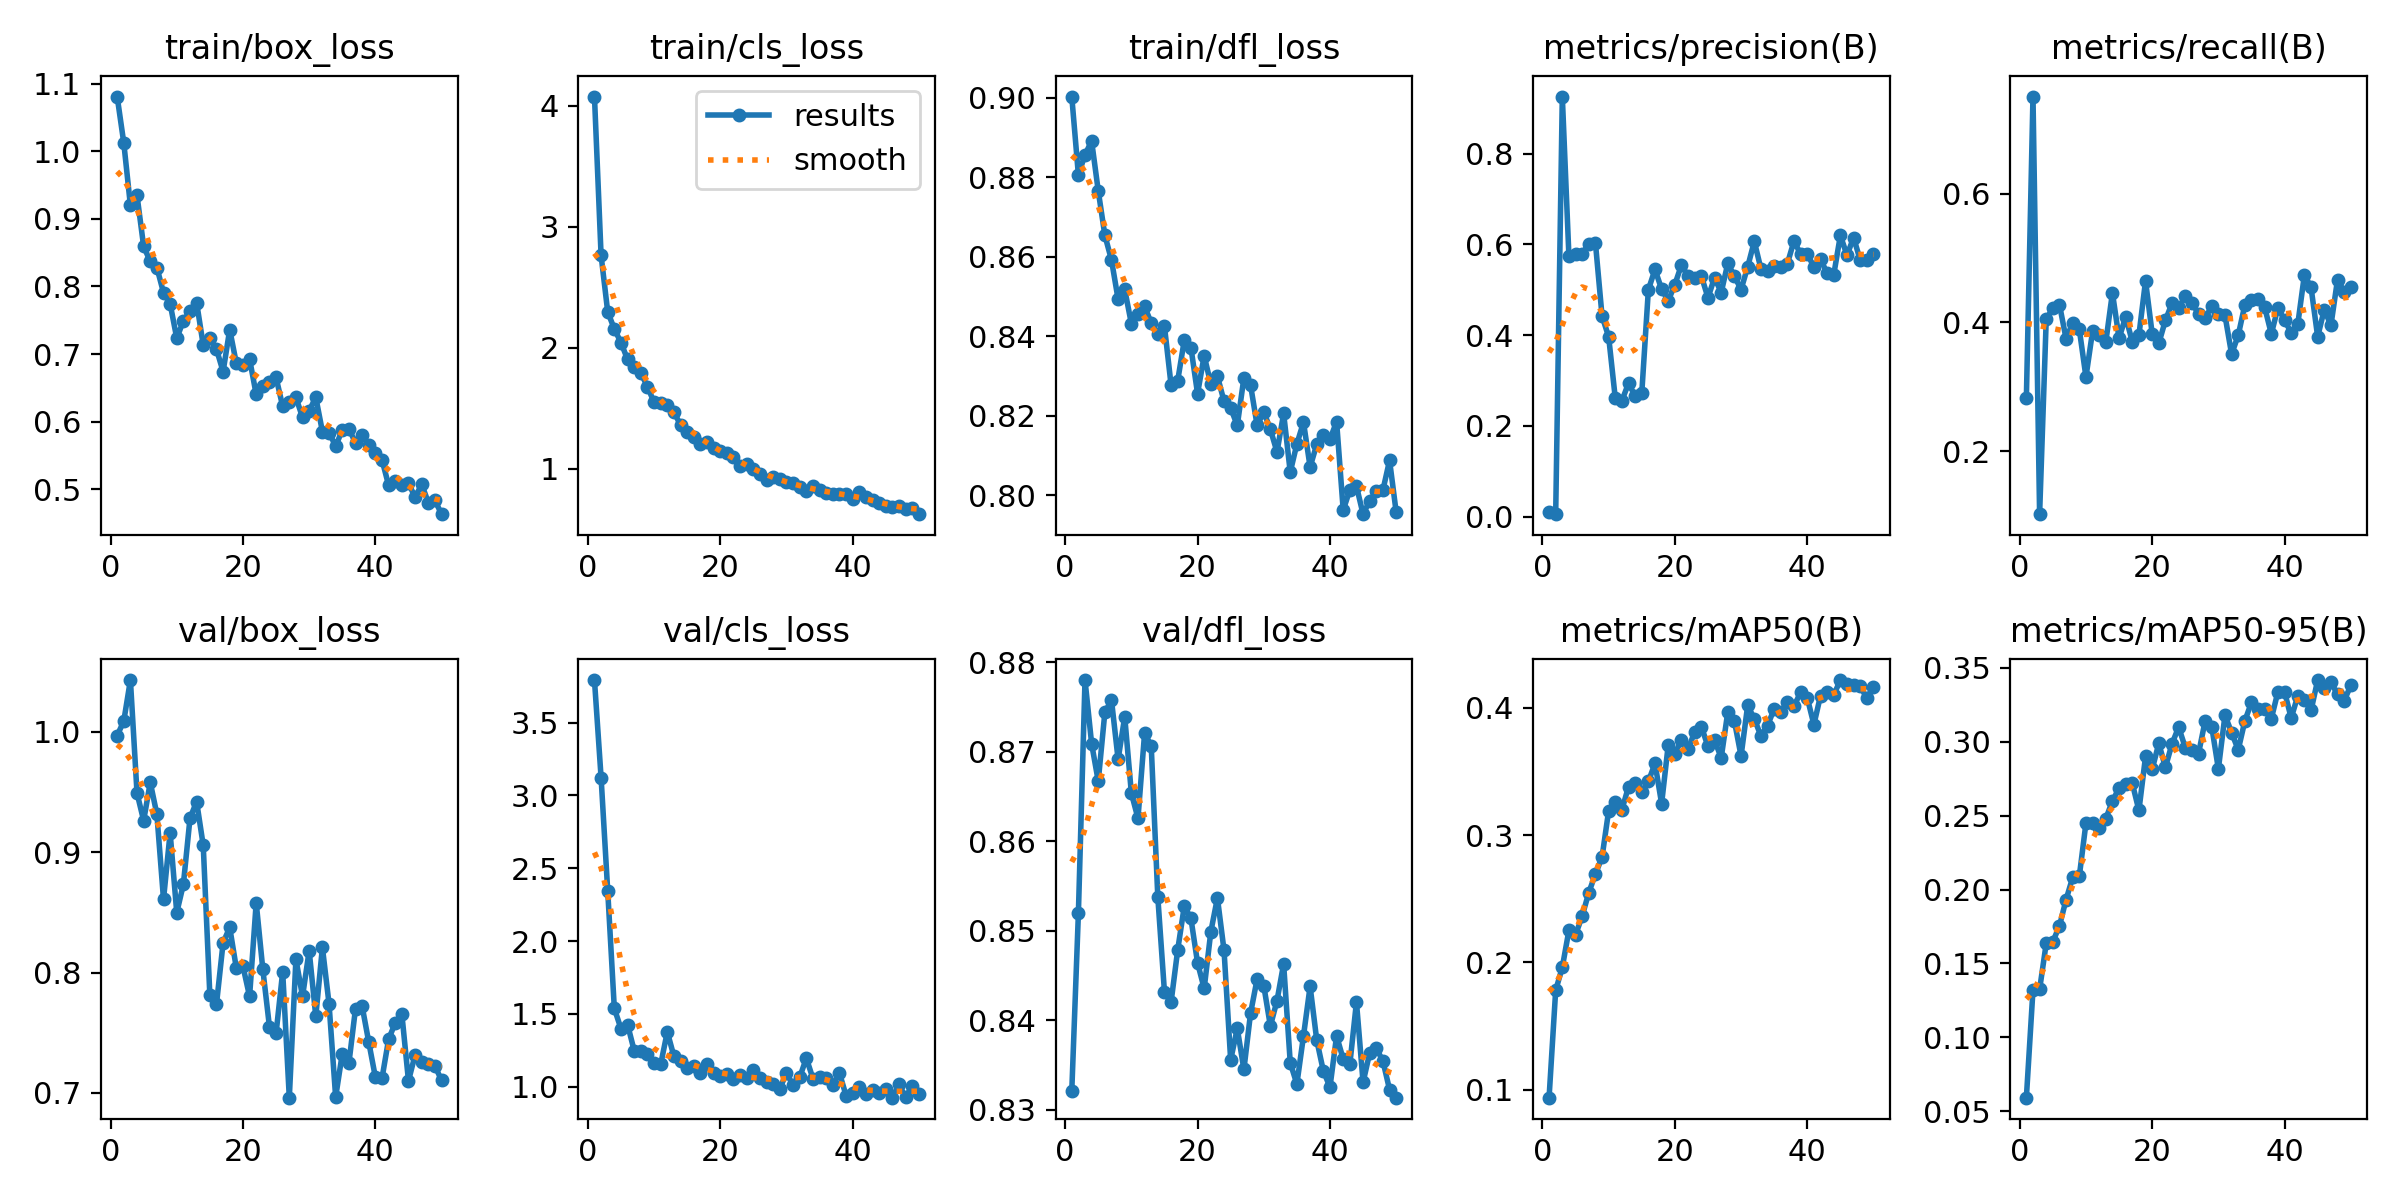

Source data for this figure (header and first rows):
epoch, time, train/box_loss, train/cls_loss, train/dfl_loss, metrics/precision(B), metrics/recall(B), metrics/mAP50(B), metrics/mAP50-95(B), val/box_loss, val/cls_loss, val/dfl_loss, lr/pg0, lr/pg1, lr/pg2
1, 24.85, 1.081, 4.077, 0.9003, 0.009, 0.2825, 0.09374, 0.05916, 0.997, 3.793, 0.8321, 0.0002695, 0.0002695, 0.0002695
2, 48.23, 1.012, 2.764, 0.8806, 0.00516, 0.751, 0.1781, 0.1321, 1.009, 3.123, 0.8519, 0.0005363, 0.0005363, 0.0005363
3, 71.38, 0.92, 2.297, 0.8857, 0.9257, 0.1021, 0.1961, 0.1324, 1.043, 2.346, 0.878, 0.0007922, 0.0007922, 0.0007922
4, 94.9, 0.9347, 2.155, 0.8891, 0.5734, 0.4048, 0.2253, 0.1636, 0.9491, 1.538, 0.8709, 0.0007835, 0.0007835, 0.0007835
5, 118.3, 0.8593, 2.043, 0.8766, 0.5797, 0.4225, 0.2217, 0.1648, 0.9263, 1.399, 0.8667, 0.000767, 0.000767, 0.000767
6, 141.7, 0.837, 1.903, 0.8654, 0.5797, 0.4275, 0.2364, 0.1754, 0.9581, 1.427, 0.8744, 0.0007505, 0.0007505, 0.0007505
7, 165.3, 0.828, 1.843, 0.8592, 0.6003, 0.3747, 0.2548, 0.1932, 0.9315, 1.248, 0.8758, 0.000734, 0.000734, 0.000734
8, 188.6, 0.7908, 1.791, 0.8493, 0.6037, 0.3993, 0.2694, 0.2082, 0.8608, 1.247, 0.8692, 0.0007175, 0.0007175, 0.0007175
9, 212.6, 0.7745, 1.678, 0.8518, 0.4421, 0.3891, 0.2826, 0.2091, 0.9162, 1.222, 0.8739, 0.0007011, 0.0007011, 0.0007011
10, 235.9, 0.7235, 1.549, 0.8432, 0.3962, 0.3152, 0.3192, 0.245, 0.8498, 1.162, 0.8654, 0.0006846, 0.0006846, 0.0006846
11, 259.3, 0.749, 1.54, 0.8457, 0.261, 0.3864, 0.3262, 0.2451, 0.8733, 1.153, 0.8626, 0.0006681, 0.0006681, 0.0006681
12, 282.8, 0.7636, 1.524, 0.8475, 0.2552, 0.38, 0.3199, 0.2417, 0.9282, 1.377, 0.8721, 0.0006516, 0.0006516, 0.0006516
13, 306.1, 0.7762, 1.466, 0.8433, 0.2937, 0.3697, 0.338, 0.2479, 0.9421, 1.21, 0.8707, 0.0006351, 0.0006351, 0.0006351
14, 329.4, 0.7133, 1.362, 0.8405, 0.2658, 0.446, 0.3408, 0.26, 0.9057, 1.177, 0.8537, 0.0006186, 0.0006186, 0.0006186
15, 353.2, 0.723, 1.299, 0.8425, 0.2713, 0.3754, 0.3342, 0.2685, 0.7811, 1.131, 0.8432, 0.0006021, 0.0006021, 0.0006021
16, 376.9, 0.7072, 1.261, 0.8277, 0.4999, 0.4089, 0.3421, 0.2715, 0.7737, 1.141, 0.842, 0.0005856, 0.0005856, 0.0005856
17, 400.7, 0.674, 1.203, 0.8288, 0.5446, 0.3699, 0.3564, 0.2719, 0.8248, 1.097, 0.8479, 0.0005691, 0.0005691, 0.0005691
18, 424.4, 0.7362, 1.221, 0.8391, 0.5011, 0.3803, 0.3247, 0.2535, 0.8376, 1.156, 0.8528, 0.0005526, 0.0005526, 0.0005526
19, 447.9, 0.6863, 1.175, 0.8371, 0.4756, 0.4645, 0.3708, 0.29, 0.8037, 1.096, 0.8514, 0.0005361, 0.0005361, 0.0005361
20, 471.6, 0.6835, 1.149, 0.8256, 0.5113, 0.3828, 0.364, 0.2813, 0.8052, 1.073, 0.8464, 0.0005196, 0.0005196, 0.0005196
21, 494.9, 0.6926, 1.129, 0.8351, 0.5546, 0.3675, 0.3746, 0.2989, 0.7803, 1.085, 0.8436, 0.0005031, 0.0005031, 0.0005031
22, 518.7, 0.6401, 1.092, 0.828, 0.5292, 0.4032, 0.3675, 0.2827, 0.858, 1.053, 0.8499, 0.0004866, 0.0004866, 0.0004866
23, 542.2, 0.6532, 1.024, 0.8299, 0.5265, 0.4299, 0.3811, 0.2986, 0.8027, 1.078, 0.8537, 0.0004701, 0.0004701, 0.0004701
24, 565.6, 0.6584, 1.041, 0.8237, 0.5303, 0.423, 0.3853, 0.3099, 0.755, 1.063, 0.8478, 0.0004537, 0.0004537, 0.0004537
25, 590.2, 0.6654, 0.9997, 0.822, 0.4824, 0.4407, 0.3697, 0.2961, 0.7494, 1.116, 0.8356, 0.0004372, 0.0004372, 0.0004372
26, 613.6, 0.6224, 0.9556, 0.8176, 0.5264, 0.4303, 0.3745, 0.2944, 0.8006, 1.057, 0.8391, 0.0004207, 0.0004207, 0.0004207
27, 637.5, 0.629, 0.9058, 0.8295, 0.4937, 0.4136, 0.3607, 0.2919, 0.6961, 1.033, 0.8345, 0.0004042, 0.0004042, 0.0004042
28, 661.2, 0.6359, 0.931, 0.8278, 0.5582, 0.4072, 0.3968, 0.314, 0.8111, 1.02, 0.8408, 0.0003877, 0.0003877, 0.0003877
29, 684.7, 0.6061, 0.9112, 0.8176, 0.5295, 0.4248, 0.3893, 0.3103, 0.7802, 0.9879, 0.8446, 0.0003712, 0.0003712, 0.0003712
30, 708.6, 0.6161, 0.8857, 0.821, 0.5003, 0.4132, 0.3622, 0.2816, 0.8182, 1.094, 0.8439, 0.0003547, 0.0003547, 0.0003547
31, 731.9, 0.636, 0.8786, 0.8166, 0.5504, 0.4109, 0.4019, 0.3179, 0.7637, 1.011, 0.8394, 0.0003382, 0.0003382, 0.0003382
32, 756.2, 0.5853, 0.8439, 0.8109, 0.6066, 0.3507, 0.3913, 0.3062, 0.8209, 1.065, 0.8422, 0.0003217, 0.0003217, 0.0003217
33, 779.7, 0.5837, 0.816, 0.8206, 0.5457, 0.3801, 0.3779, 0.2945, 0.7742, 1.197, 0.8463, 0.0003052, 0.0003052, 0.0003052
34, 803.5, 0.5638, 0.8584, 0.8058, 0.5415, 0.4272, 0.386, 0.314, 0.6965, 1.056, 0.8353, 0.0002887, 0.0002887, 0.0002887
35, 827.4, 0.5874, 0.8193, 0.8129, 0.552, 0.4345, 0.3991, 0.3268, 0.7326, 1.07, 0.8329, 0.0002722, 0.0002722, 0.0002722
36, 850.8, 0.5893, 0.7968, 0.8184, 0.551, 0.436, 0.3964, 0.3219, 0.7246, 1.063, 0.8383, 0.0002557, 0.0002557, 0.0002557
37, 874.2, 0.5686, 0.7929, 0.8071, 0.5576, 0.4233, 0.4045, 0.3219, 0.7702, 1.014, 0.8438, 0.0002392, 0.0002392, 0.0002392
38, 898.3, 0.5807, 0.7915, 0.8128, 0.6075, 0.3823, 0.4014, 0.3156, 0.7721, 1.095, 0.8378, 0.0002227, 0.0002227, 0.0002227
39, 922.1, 0.5651, 0.7865, 0.8151, 0.578, 0.4229, 0.4121, 0.3339, 0.7423, 0.9399, 0.8344, 0.0002063, 0.0002063, 0.0002063
40, 945.8, 0.553, 0.7525, 0.8141, 0.5794, 0.4032, 0.4079, 0.3337, 0.7131, 0.9583, 0.8326, 0.0001898, 0.0001898, 0.0001898
41, 968.7, 0.5435, 0.8075, 0.8185, 0.5499, 0.3842, 0.3868, 0.3161, 0.7121, 1.002, 0.8383, 0.0001733, 0.0001733, 0.0001733
42, 991.6, 0.5057, 0.7624, 0.7963, 0.5676, 0.3977, 0.4095, 0.3311, 0.7446, 0.9531, 0.8357, 0.0001568, 0.0001568, 0.0001568
43, 1015, 0.5118, 0.7395, 0.8014, 0.5362, 0.4741, 0.4123, 0.3284, 0.7582, 0.9797, 0.8351, 0.0001403, 0.0001403, 0.0001403
44, 1038, 0.506, 0.7118, 0.8023, 0.5329, 0.4544, 0.4101, 0.3212, 0.7656, 0.9589, 0.842, 0.0001238, 0.0001238, 0.0001238
45, 1062, 0.5091, 0.6888, 0.7953, 0.6196, 0.3777, 0.4218, 0.3417, 0.71, 0.9853, 0.8331, 0.0001073, 0.0001073, 0.0001073
46, 1084, 0.4879, 0.6817, 0.7986, 0.576, 0.42, 0.4183, 0.3363, 0.7315, 0.9252, 0.8364, 9.0797e-05, 9.0797e-05, 9.0797e-05
47, 1107, 0.5072, 0.6946, 0.801, 0.6149, 0.3954, 0.418, 0.3403, 0.7256, 1.018, 0.8369, 7.43036e-05, 7.43036e-05, 7.43036e-05
48, 1131, 0.48, 0.6657, 0.8013, 0.5648, 0.4667, 0.417, 0.332, 0.7241, 0.9264, 0.8355, 5.78102e-05, 5.78102e-05, 5.78102e-05
49, 1154, 0.4833, 0.6721, 0.8088, 0.5651, 0.4475, 0.4075, 0.3276, 0.7223, 1.009, 0.8323, 4.13168e-05, 4.13168e-05, 4.13168e-05
50, 1177, 0.463, 0.6232, 0.7957, 0.5779, 0.4543, 0.4166, 0.3382, 0.7105, 0.9526, 0.8314, 2.48234e-05, 2.48234e-05, 2.48234e-05
